Run: headless pygame with SDL's dummy video driver; simulated clock (each Clock.tick advances the game by its frame time, no real sleeping); random seed 0; keys injected as events and as key.get_pressed() state; no mouse input.
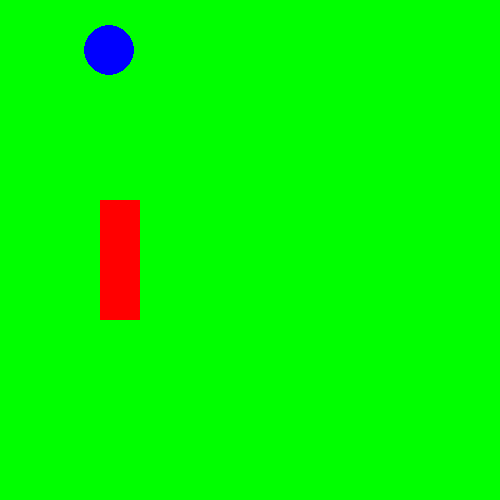
Frame 1 of 4 · flips 1–60 · no input
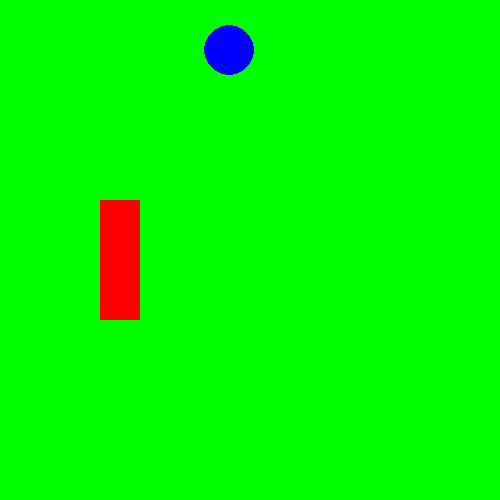
Frame 2 of 4 · flips 61–180 · tapped SPACE, RETURN · held RIGHT (→), D
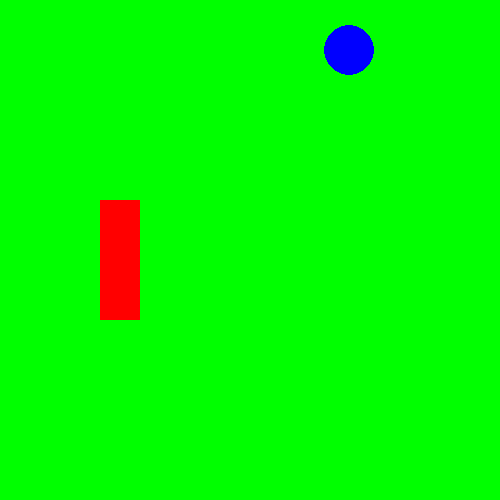
Frame 3 of 4 · flips 181–300 · held DOWN (↓), S
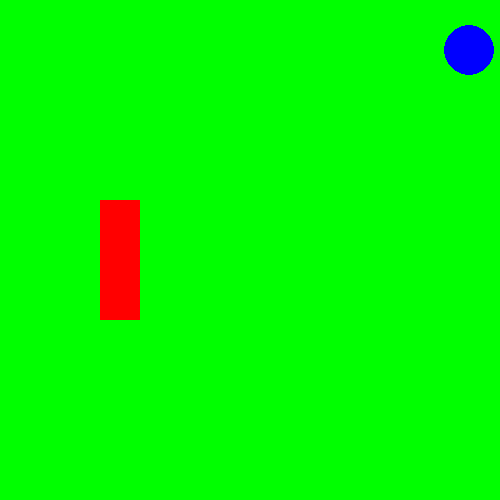
Frame 4 of 4 · flips 301–420 · held LEFT (←), A, UP (↑), W

The pygame program that drew these frames:

import pygame as pg


pg.init()

# Setup the screen window
width = 500
height = 500
screen = pg.display.set_mode([width, height])

x = 50
y = 50

while True:
    # When user hits the close button of the window
    for event in pg.event.get():
        if event.type == pg.QUIT:
            break

    # Fill in the background of the window
    screen.fill((0, 255, 0))

    # Draw a solid blue circle in the center
    pg.draw.circle(screen, (0, 0, 255), (x, y), 25)
    pg.draw.rect(screen, (255, 0, 0), (100, 200, 40, 120))
    x += 1
    # Flip the display
    pg.display.flip()

# Done! Time to quit.
pg.quit()
